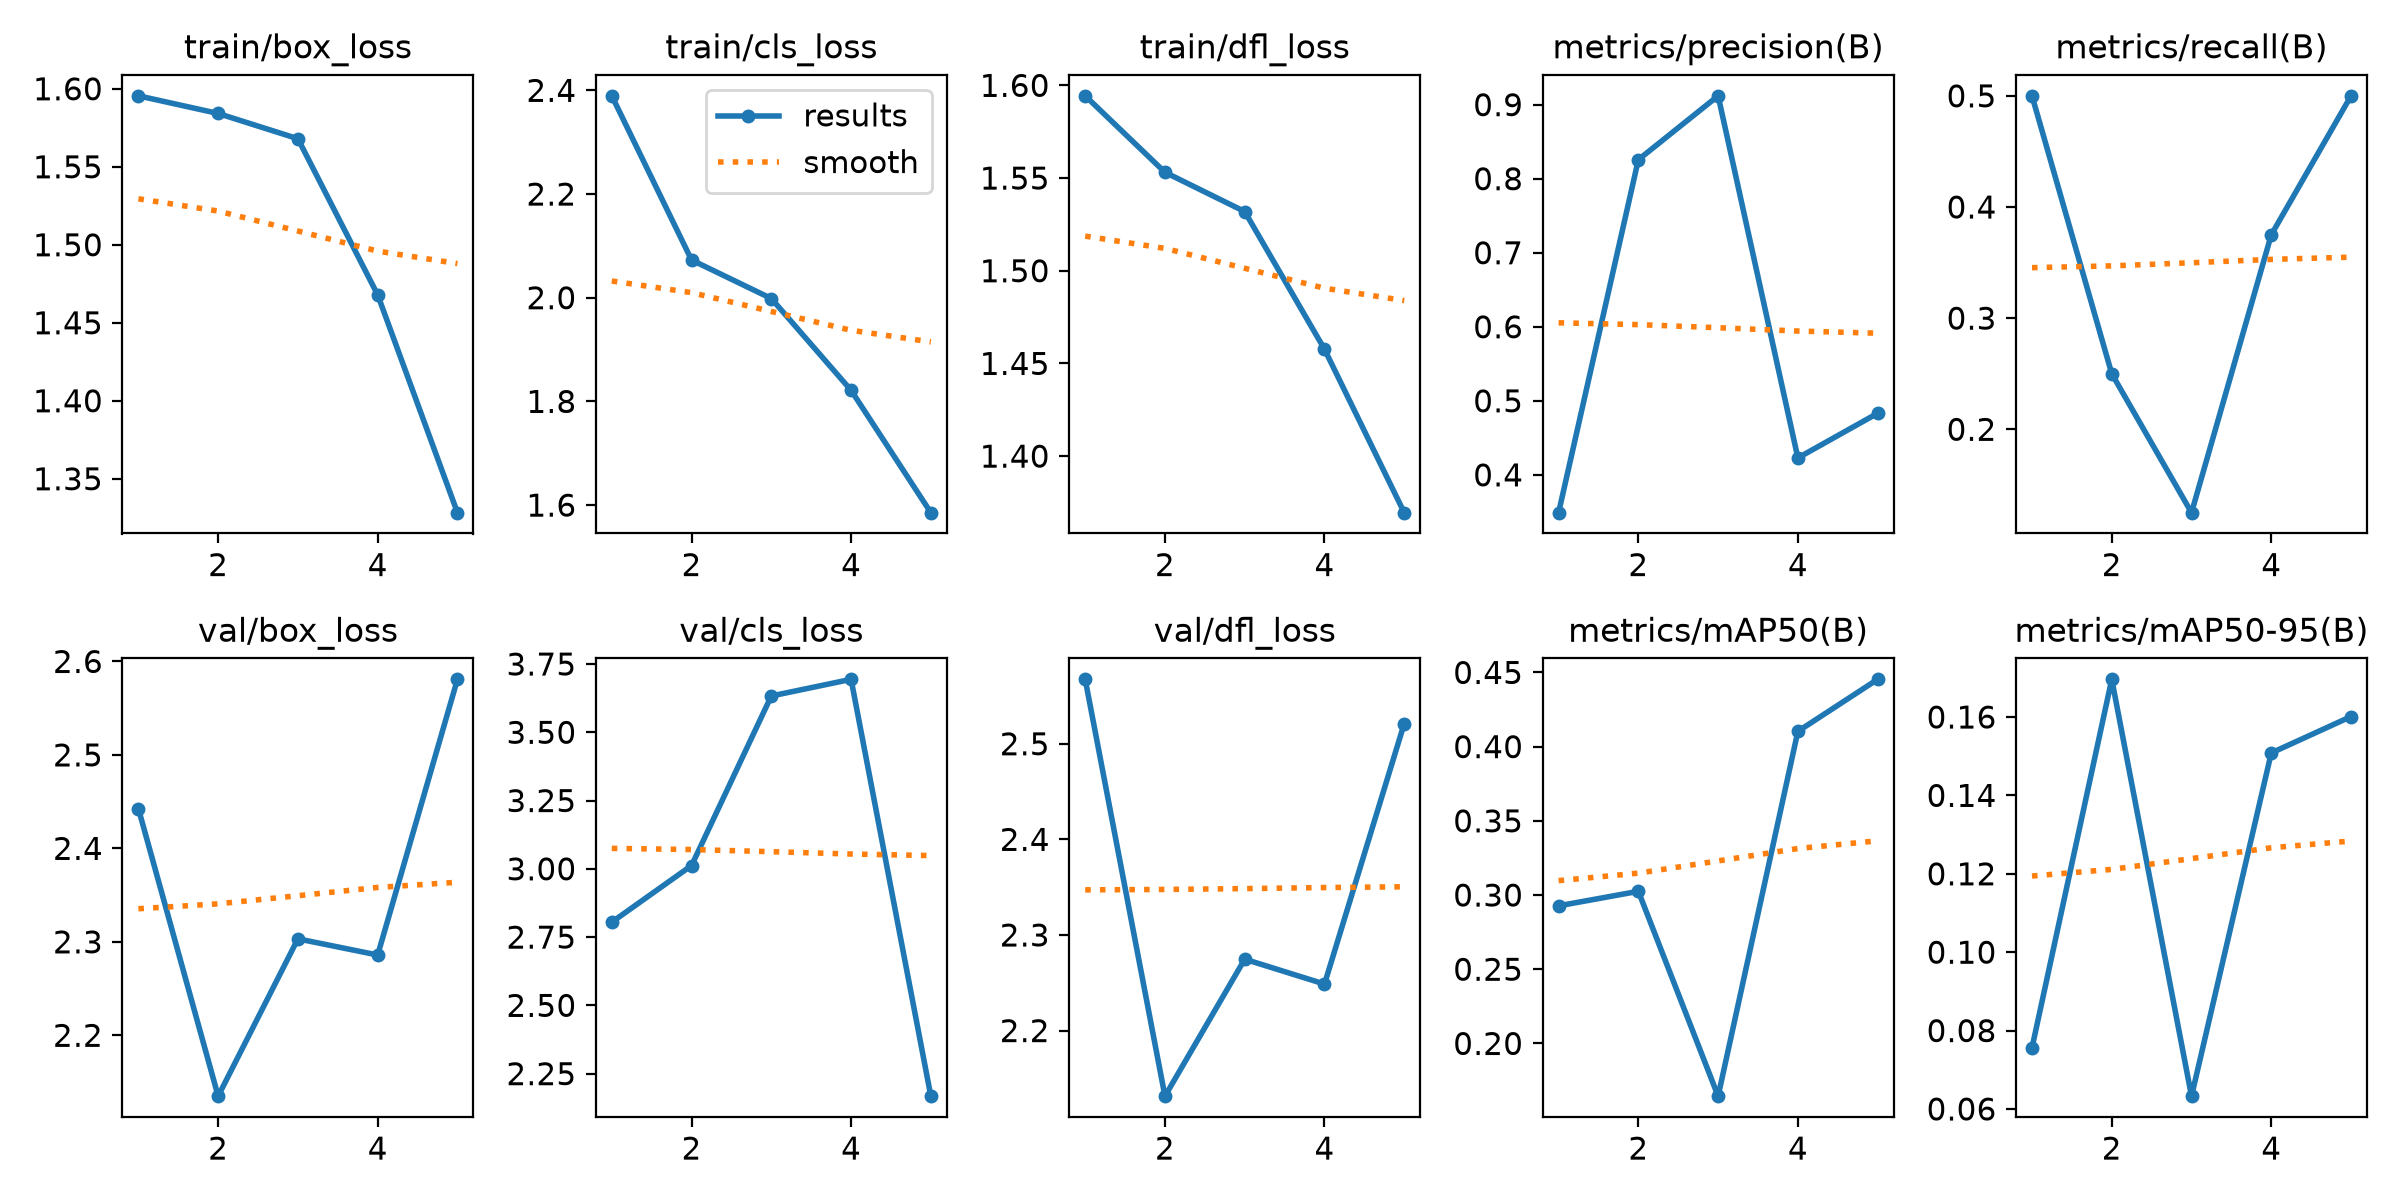

Values plotted in this chart, from the file beside it:
epoch, time, train/box_loss, train/cls_loss, train/dfl_loss, metrics/precision(B), metrics/recall(B), metrics/mAP50(B), metrics/mAP50-95(B), val/box_loss, val/cls_loss, val/dfl_loss, lr/pg0, lr/pg1, lr/pg2
1, 272.8, 1.595, 2.389, 1.594, 0.3489, 0.5, 0.2927, 0.0756, 2.443, 2.805, 2.567, 0.0006623, 0.0006623, 0.0006623
2, 566.7, 1.584, 2.073, 1.553, 0.8257, 0.25, 0.3025, 0.1696, 2.135, 3.012, 2.131, 0.001066, 0.001066, 0.001066
3, 840.2, 1.568, 1.998, 1.532, 0.9119, 0.125, 0.1645, 0.06327, 2.303, 3.633, 2.275, 0.001205, 0.001205, 0.001205
4, 1971, 1.468, 1.821, 1.458, 0.4229, 0.375, 0.4103, 0.1508, 2.286, 3.694, 2.249, 0.000812, 0.000812, 0.000812
5, 2221, 1.328, 1.585, 1.369, 0.4832, 0.5, 0.4454, 0.1601, 2.581, 2.168, 2.521, 0.000416, 0.000416, 0.000416
